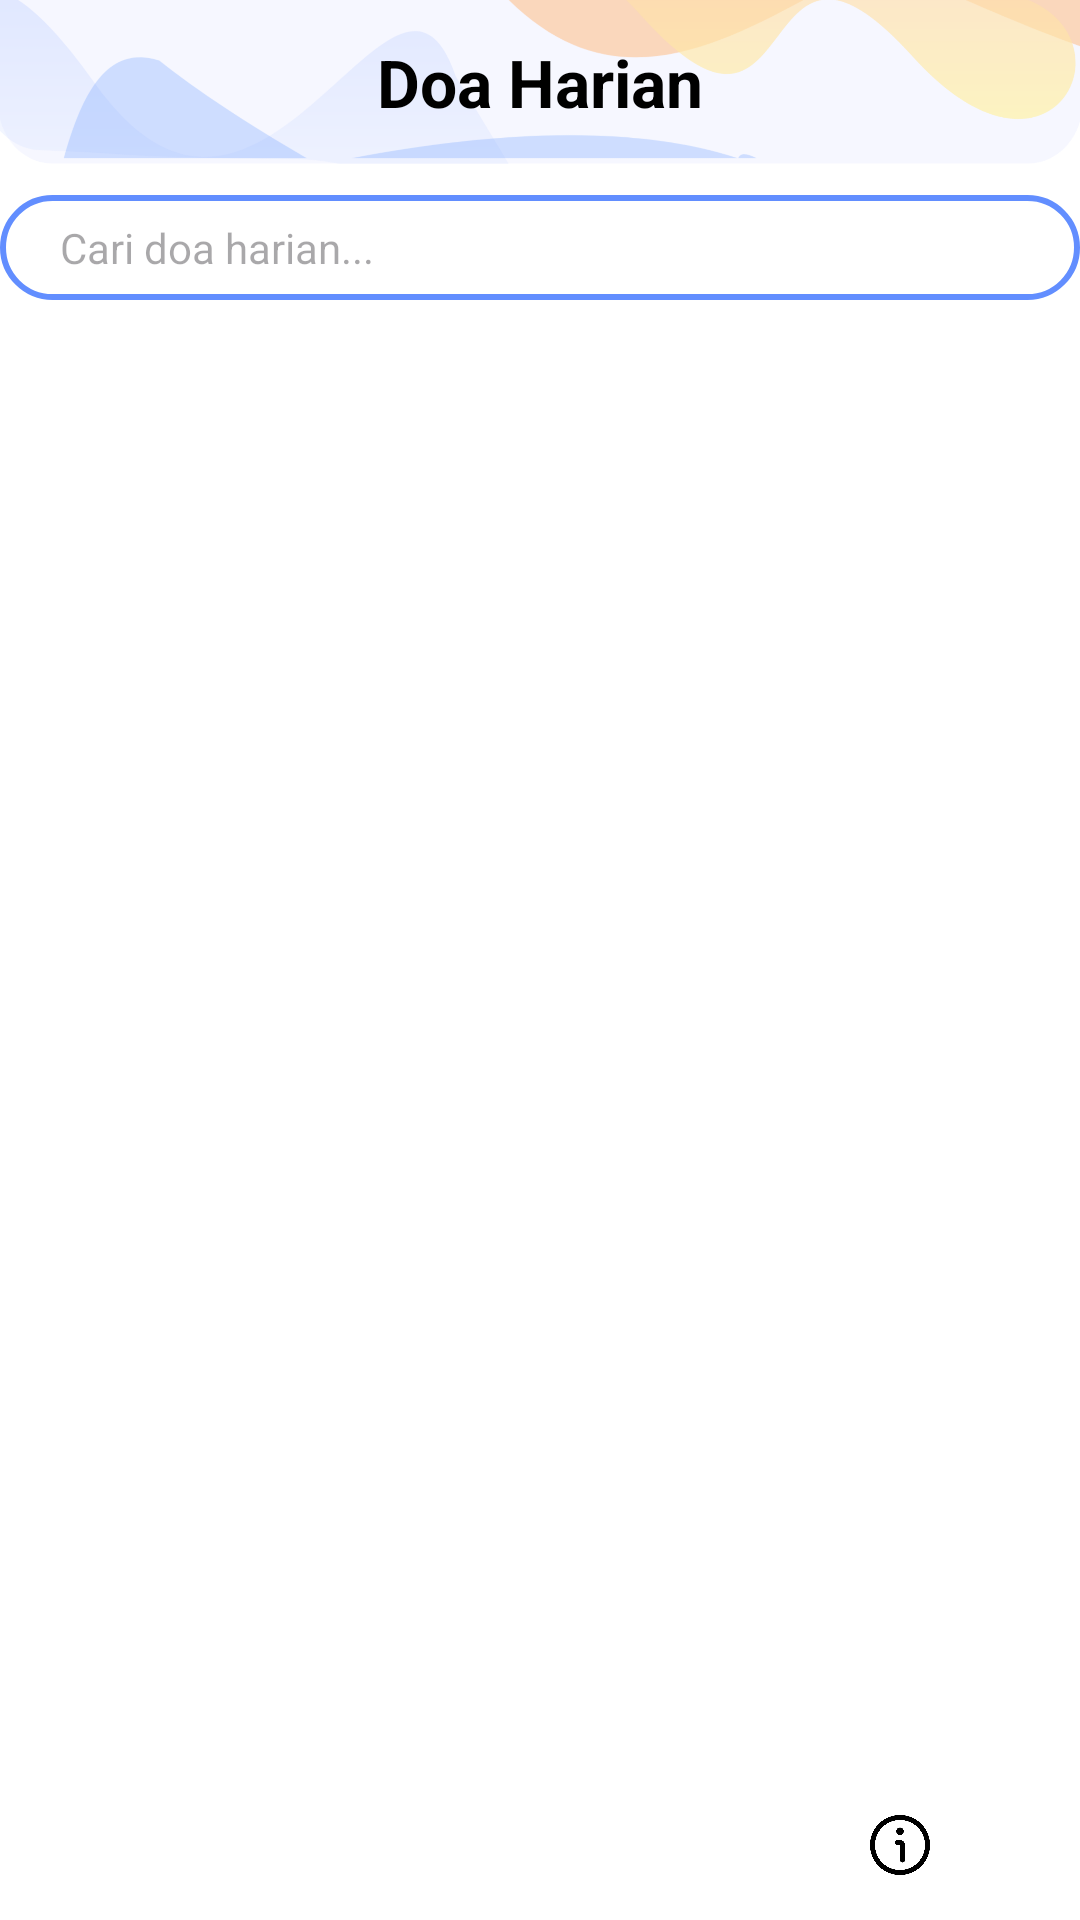

The Android layout XML behind this screen, and the referenced resources:
<!-- AndroidManifest.xml: application theme Theme.DoaHarian -->
<!-- res/layout/activity_home_fragment.xml -->
<?xml version="1.0" encoding="utf-8"?>
<LinearLayout xmlns:android="http://schemas.android.com/apk/res/android"
    xmlns:app="http://schemas.android.com/apk/res-auto"
    xmlns:tools="http://schemas.android.com/tools"
    android:id="@+id/main"
    android:layout_width="match_parent"
    android:layout_height="match_parent"
    tools:context=".fragment.FavoriteFragment"
    android:orientation="vertical"
    android:background="@color/white">

    <FrameLayout
        android:layout_width="match_parent"
        android:layout_height="0dp"
        android:layout_weight="1">

        <LinearLayout
            android:layout_width="match_parent"
            android:layout_height="55dp"
            android:background="@drawable/atas4">

            <TextView
                android:layout_width="match_parent"
                android:layout_height="match_parent"
                android:text="@string/doa_harian"
                android:textColor="@color/black"
                android:textStyle="bold"
                android:textSize="22sp"
                android:gravity="center"/>

        </LinearLayout>

        <LinearLayout android:layout_width="match_parent"
            android:layout_height="wrap_content"
            android:layout_marginTop="55dp"
            android:orientation="vertical"
            android:gravity="center_horizontal">


            <LinearLayout
                android:layout_width="360dp"
                android:layout_height="35dp"
                android:layout_marginTop="10dp"
                android:layout_marginBottom="15dp"
                android:background="@drawable/seach"
                android:gravity="center_vertical">

                <EditText
                    android:id="@+id/et_search"
                    android:layout_width="match_parent"
                    android:layout_height="wrap_content"
                    android:background="@null"
                    android:hint="Cari doa harian..."
                    android:imeOptions="actionSearch"
                    android:inputType="text"
                    android:textSize="14dp"
                    android:paddingLeft="20dp"/>

            </LinearLayout>



            <androidx.recyclerview.widget.RecyclerView
                android:id="@+id/rv_doa"
                android:layout_width="wrap_content"
                android:layout_height="wrap_content"
                app:layoutManager="androidx.recyclerview.widget.GridLayoutManager"
                tools:itemCount="8"
                tools:listitem="@layout/doa_item"/>

        </LinearLayout>

        <ProgressBar
            android:id="@+id/progress_bar"
            android:layout_width="wrap_content"
            android:layout_height="wrap_content"
            android:layout_gravity="center"
            android:indeterminateTint="@color/biru"
            android:visibility="gone"/>


        <LinearLayout
            android:id="@+id/LL_No_Internet"
            android:layout_width="match_parent"
            android:layout_height="match_parent"
            android:orientation="vertical"
            android:gravity="center"
            android:visibility="gone">

            <ImageView
                android:id="@+id/no_internet_image"
                android:layout_width="200dp"
                android:layout_height="140dp"
                android:layout_gravity="center"
                android:src="@drawable/no_internet" />

            <TextView
                android:layout_width="wrap_content"
                android:layout_height="wrap_content"
                android:text="Tidak ada jaringan internet"/>

            
            <Button
                android:id="@+id/retry_button"
                android:layout_width="wrap_content"
                android:layout_height="wrap_content"
                android:layout_gravity="center"
                android:layout_marginTop="10dp"
                android:text="@string/coba_lagi"
                android:backgroundTint="@color/biru"/>

        </LinearLayout>

    </FrameLayout>

    <include
        android:layout_width="match_parent"
        android:layout_height="wrap_content"
        android:layout_gravity="bottom"
        layout="@layout/navigator" />

</LinearLayout>
<!-- res/layout/doa_item.xml (included above) -->
<?xml version="1.0" encoding="utf-8"?>
<LinearLayout xmlns:android="http://schemas.android.com/apk/res/android"
    android:layout_width="360dp"
    android:layout_height="wrap_content"
    android:layout_gravity="center_horizontal"
    android:background="@drawable/item"
    android:paddingLeft="15dp"
    android:paddingRight="15dp"
    android:paddingTop="10dp"
    android:paddingBottom="10dp"
    android:layout_marginBottom="5dp">

    <LinearLayout
        android:layout_width="match_parent"
        android:layout_height="wrap_content"
        android:orientation="vertical">

        <TextView
            android:id="@+id/doaTV"
            android:layout_width="match_parent"
            android:layout_height="wrap_content"
            android:text="@string/nama_doa_harian"
            android:textSize="18dp"
            android:textStyle="bold"
            android:textColor="@color/biru"
            android:layout_marginBottom="5dp"/>

        <TextView
            android:id="@+id/ayatTV"
            android:layout_width="wrap_content"
            android:layout_height="wrap_content"
            android:text="Tulisan arabnya"
            android:gravity="end"/>

    </LinearLayout>



</LinearLayout>
<!-- res/layout/navigator.xml (included above) -->
<?xml version="1.0" encoding="utf-8"?>
<LinearLayout xmlns:android="http://schemas.android.com/apk/res/android"
    android:layout_width="match_parent"
    android:padding="10dp"
    android:id="@+id/navbar"
    android:layout_height="55dp"
    android:orientation="horizontal"
    android:background="@drawable/nav">

    <LinearLayout
        android:layout_width="match_parent"
        android:layout_height="match_parent"
        android:gravity="center">

        <LinearLayout
            android:id="@+id/LL_Home"
            android:layout_width="100dp"
            android:layout_height="match_parent"
            android:layout_gravity="center"
            android:layout_marginLeft="10dp"
            android:layout_marginRight="10dp"
            android:gravity="center_horizontal"
            android:background="@color/white">

            <ImageView
                android:layout_width="30dp"
                android:layout_height="30dp"
                android:src="@drawable/img"
                android:layout_gravity="center"
                android:padding="5dp"/>
        </LinearLayout>

        <LinearLayout
            android:id="@+id/LL_Favorite"
            android:layout_width="100dp"
            android:layout_height="match_parent"
            android:layout_gravity="center"
            android:gravity="center_horizontal"
            android:layout_marginLeft="10dp"
            android:layout_marginRight="10dp"
            android:background="@color/white">

            <ImageView
                android:layout_width="30dp"
                android:layout_height="30dp"
                android:src="@drawable/img_1"
                android:layout_gravity="center"
                android:layout_marginStart="20dp"
                android:layout_marginEnd="20dp"
                android:padding="5dp"/>
        </LinearLayout>

        <LinearLayout
            android:id="@+id/LL_Setting"
            android:layout_width="100dp"
            android:layout_height="match_parent"
            android:layout_gravity="center"
            android:gravity="center_horizontal"
            android:layout_marginLeft="10dp"
            android:layout_marginRight="10dp"
            android:background="@color/white">

            <ImageView
                android:layout_width="30dp"
                android:layout_height="30dp"
                android:src="@drawable/img_2"
                android:layout_gravity="center"
                android:padding="5dp"/>
        </LinearLayout>
    </LinearLayout>
</LinearLayout>
<!-- resources referenced by this layout -->
<resources>
  <color name="biru">#628EFF</color>
  <color name="black">#FF000000</color>
  <color name="white">#FFFFFFFF</color>
  <!-- drawable atas4: png bitmap (drawable, 75153 bytes) -->
  <!-- drawable img_2: png bitmap (drawable, 15575 bytes) -->
  <!-- drawable item (drawable) -->
  <?xml version="1.0" encoding="utf-8"?>
  <shape xmlns:android="http://schemas.android.com/apk/res/android">
      <gradient
          android:startColor="#D9E3FF"
          android:endColor="#EEF2FF"
          android:angle="0"/>
      <corners android:radius="10dp"/> 
  </shape>
  <!-- drawable nav (drawable) -->
  <?xml version="1.0" encoding="utf-8"?>
  <layer-list xmlns:android="http://schemas.android.com/apk/res/android">
  
      
      <item android:top="2dp"> 
          <shape android:shape="rectangle">
              <solid android:color="@android:color/white"/> 
          </shape>
      </item>
  
  </layer-list>
  <!-- drawable no_internet: jpg bitmap (drawable, 21381 bytes) -->
  <!-- drawable seach (drawable) -->
  <?xml version="1.0" encoding="utf-8"?>
  <shape xmlns:android="http://schemas.android.com/apk/res/android">
      <solid android:color="@color/white"/>
      <corners android:radius="80dp"/> 
      <stroke
          android:width="2dp"
          android:color="@color/biru"/>
  </shape>
  <string name="coba_lagi">Coba Lagi</string>
  <string name="doa_harian">Doa Harian</string>
  <string name="nama_doa_harian">Nama Doa Harian</string>
  <style name="Theme.DoaHarian" parent="Base.Theme.DoaHarian" />
  <style name="Base.Theme.DoaHarian" parent="Theme.Material3.DayNight.NoActionBar">
          
           <item name="colorPrimary">@color/black</item>
      </style>
</resources>
